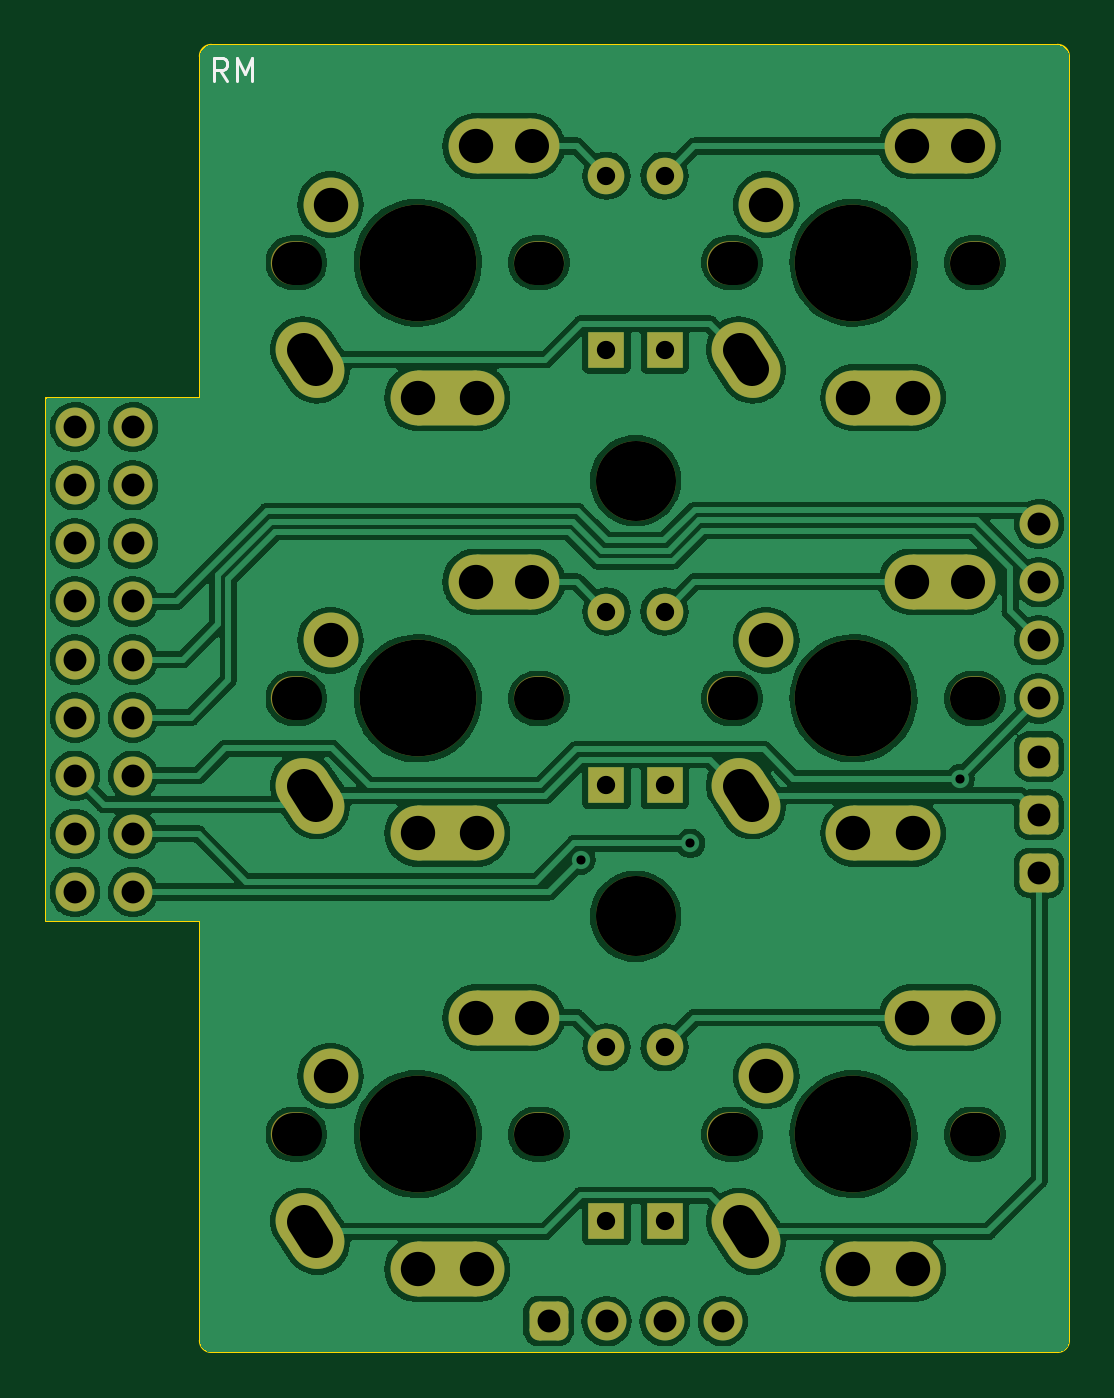
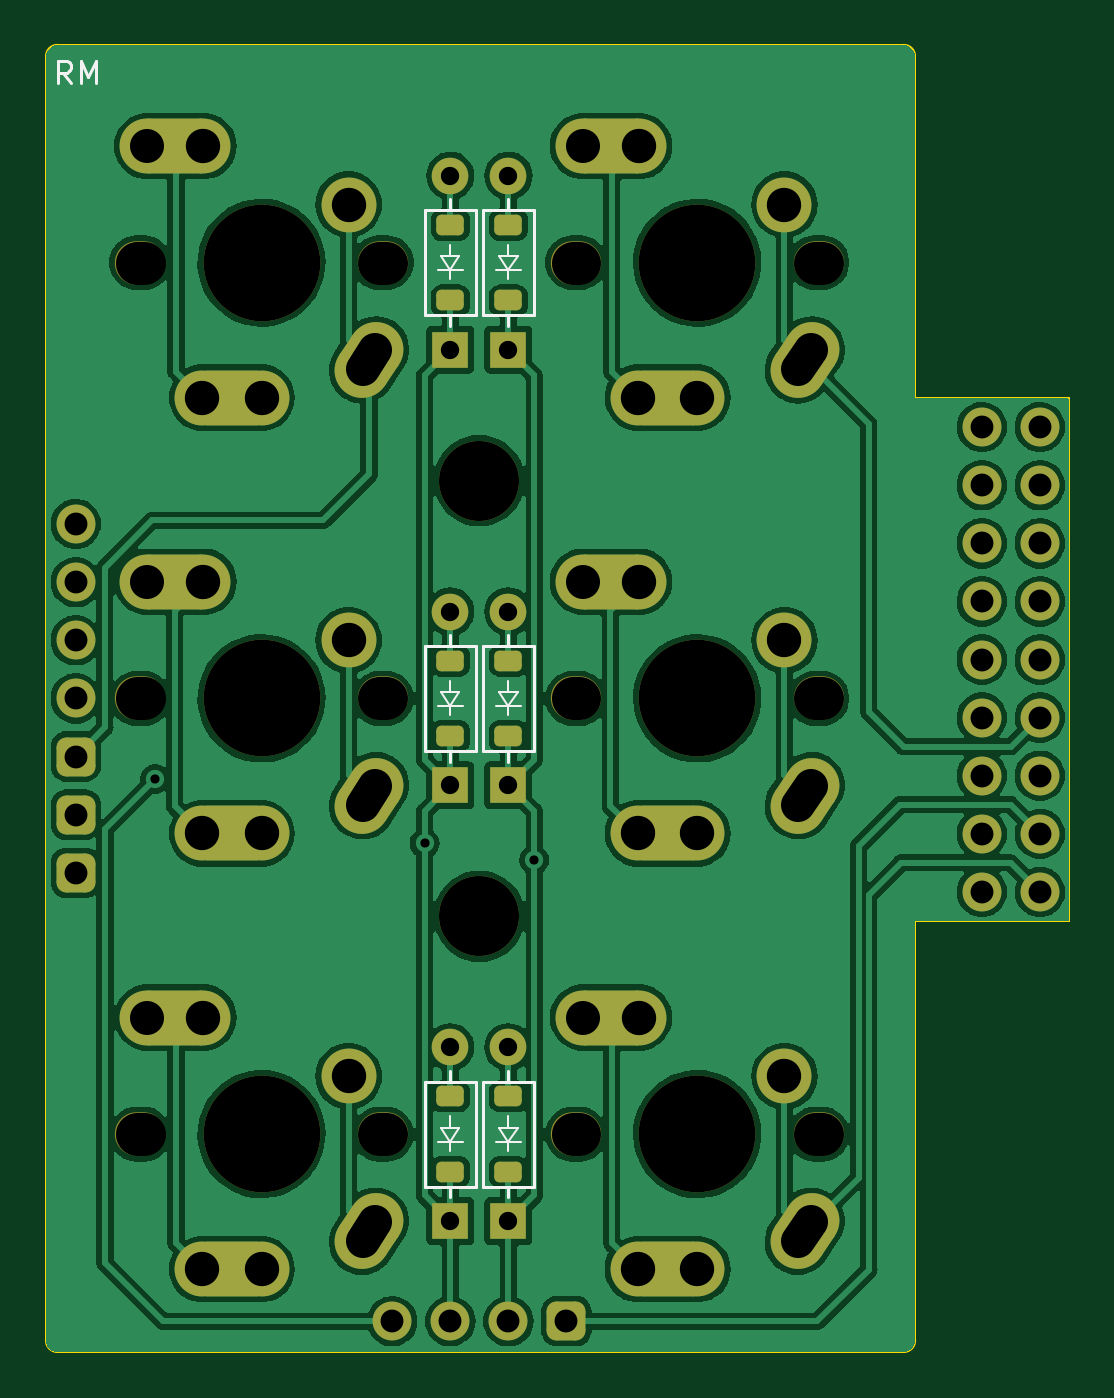
Circuit board: 11 layer files. Board 44.7 x 57.2 mm.
- bottom_copper: RM-B_Cu.gbl (189915 bytes)
- bottom_mask: RM-B_Mask.gbs (5856 bytes)
- paste: RM-B_Paste.gbp (1436 bytes)
- bottom_silk: RM-B_Silkscreen.gbo (10643 bytes)
- outline: RM-Edge_Cuts.gm1 (1223 bytes)
- top_copper: RM-F_Cu.gtl (170597 bytes)
- top_mask: RM-F_Mask.gts (5421 bytes)
- paste: RM-F_Paste.gtp (481 bytes)
- top_silk: RM-F_Silkscreen.gto (6205 bytes)
- drill: RM-NPTH.drl (1020 bytes)
- drill: RM-PTH.drl (1986 bytes)

=== bottom_copper: RM-B_Cu.gbl (189915 bytes, source omitted) ===
=== bottom_mask: RM-B_Mask.gbs (5856 bytes, source withheld) ===
=== paste: RM-B_Paste.gbp (1436 bytes, source withheld) ===
=== bottom_silk: RM-B_Silkscreen.gbo (10643 bytes, source omitted) ===
=== outline: RM-Edge_Cuts.gm1 ===
G04 #@! TF.GenerationSoftware,KiCad,Pcbnew,7.0.5*
G04 #@! TF.CreationDate,2023-08-16T13:59:48+08:00*
G04 #@! TF.ProjectId,RM,524d2e6b-6963-4616-945f-706362585858,rev?*
G04 #@! TF.SameCoordinates,Original*
G04 #@! TF.FileFunction,Profile,NP*
%FSLAX46Y46*%
G04 Gerber Fmt 4.6, Leading zero omitted, Abs format (unit mm)*
G04 Created by KiCad (PCBNEW 7.0.5) date 2023-08-16 13:59:48*
%MOMM*%
%LPD*%
G01*
G04 APERTURE LIST*
G04 #@! TA.AperFunction,Profile*
%ADD10C,0.100000*%
G04 #@! TD*
G04 APERTURE END LIST*
D10*
X113535000Y-101555000D02*
G75*
G03*
X114035000Y-102055000I500000J0D01*
G01*
X106810000Y-83210000D02*
X113535000Y-83210000D01*
X151535000Y-101555000D02*
X151535000Y-45405000D01*
X151035000Y-44905000D02*
X114035000Y-44905000D01*
X106810000Y-60350000D02*
X106810000Y-83210000D01*
X151035000Y-102055000D02*
X114035000Y-102055000D01*
X151535000Y-45405000D02*
G75*
G03*
X151035000Y-44905000I-500000J0D01*
G01*
X114035000Y-44905000D02*
G75*
G03*
X113535000Y-45405000I0J-500000D01*
G01*
X113535000Y-83210000D02*
X113535000Y-101555000D01*
X113535000Y-60350000D02*
X113535000Y-45405000D01*
X106810000Y-60350000D02*
X113535000Y-60350000D01*
X151035000Y-102055000D02*
G75*
G03*
X151535000Y-101555000I0J500000D01*
G01*
M02*

=== top_copper: RM-F_Cu.gtl (170597 bytes, source omitted) ===
=== top_mask: RM-F_Mask.gts (5421 bytes, source withheld) ===
=== paste: RM-F_Paste.gtp ===
G04 #@! TF.GenerationSoftware,KiCad,Pcbnew,7.0.5*
G04 #@! TF.CreationDate,2023-08-16T13:59:48+08:00*
G04 #@! TF.ProjectId,RM,524d2e6b-6963-4616-945f-706362585858,rev?*
G04 #@! TF.SameCoordinates,Original*
G04 #@! TF.FileFunction,Paste,Top*
G04 #@! TF.FilePolarity,Positive*
%FSLAX46Y46*%
G04 Gerber Fmt 4.6, Leading zero omitted, Abs format (unit mm)*
G04 Created by KiCad (PCBNEW 7.0.5) date 2023-08-16 13:59:48*
%MOMM*%
%LPD*%
G01*
G04 APERTURE LIST*
G04 APERTURE END LIST*
M02*

=== top_silk: RM-F_Silkscreen.gto (6205 bytes, source withheld) ===
=== drill: RM-NPTH.drl (1020 bytes, source withheld) ===
=== drill: RM-PTH.drl (1986 bytes, source withheld) ===
